Run: headless pygame with SDL's dummy video driver; simulated clock (each Clock.tick advances the game by its frame time, no real sleeping); random seed 0; keys injected as events and as key.get_pressed() state; no mouse input.
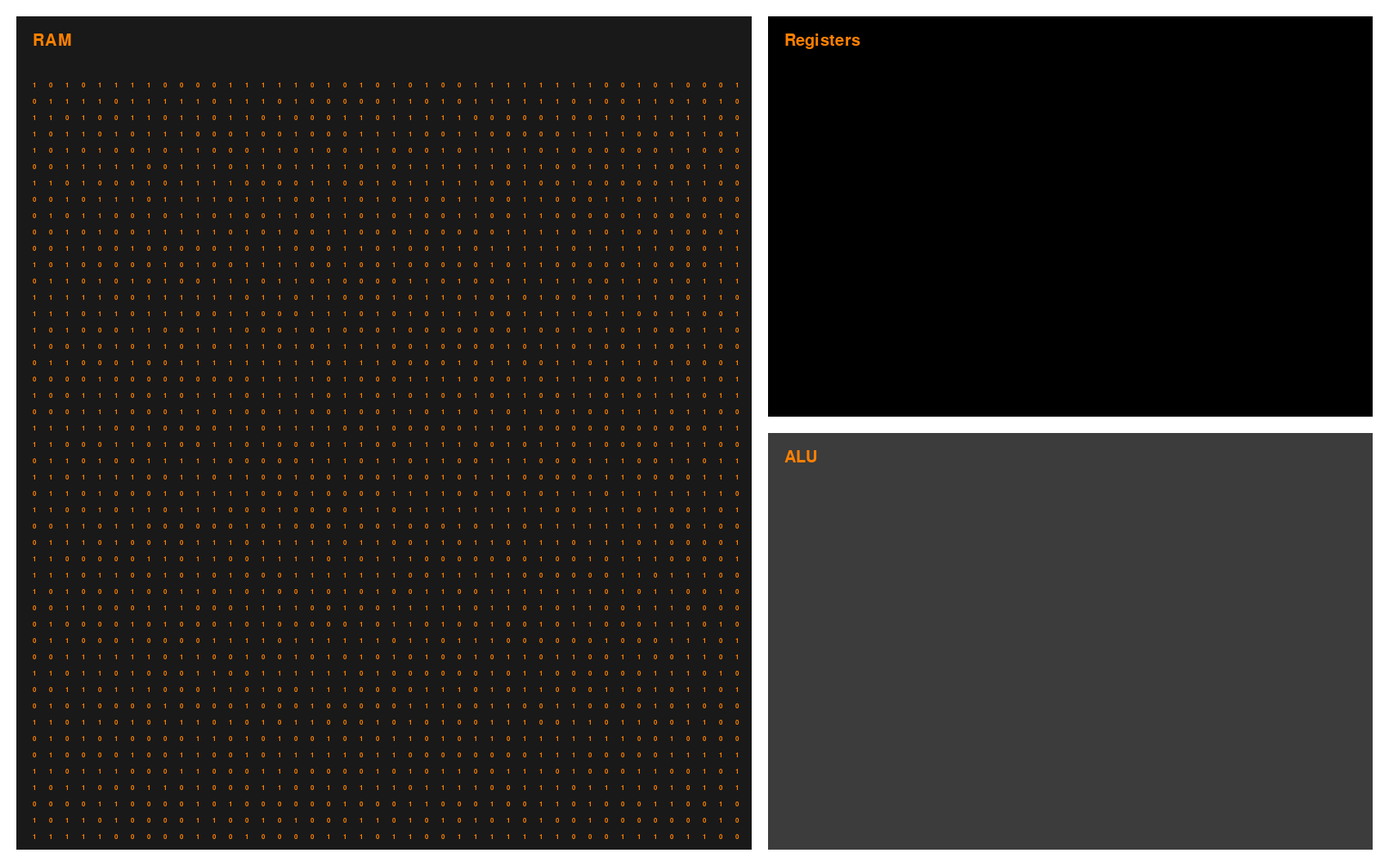
Frame 1 of 4 · flips 1–60 · no input
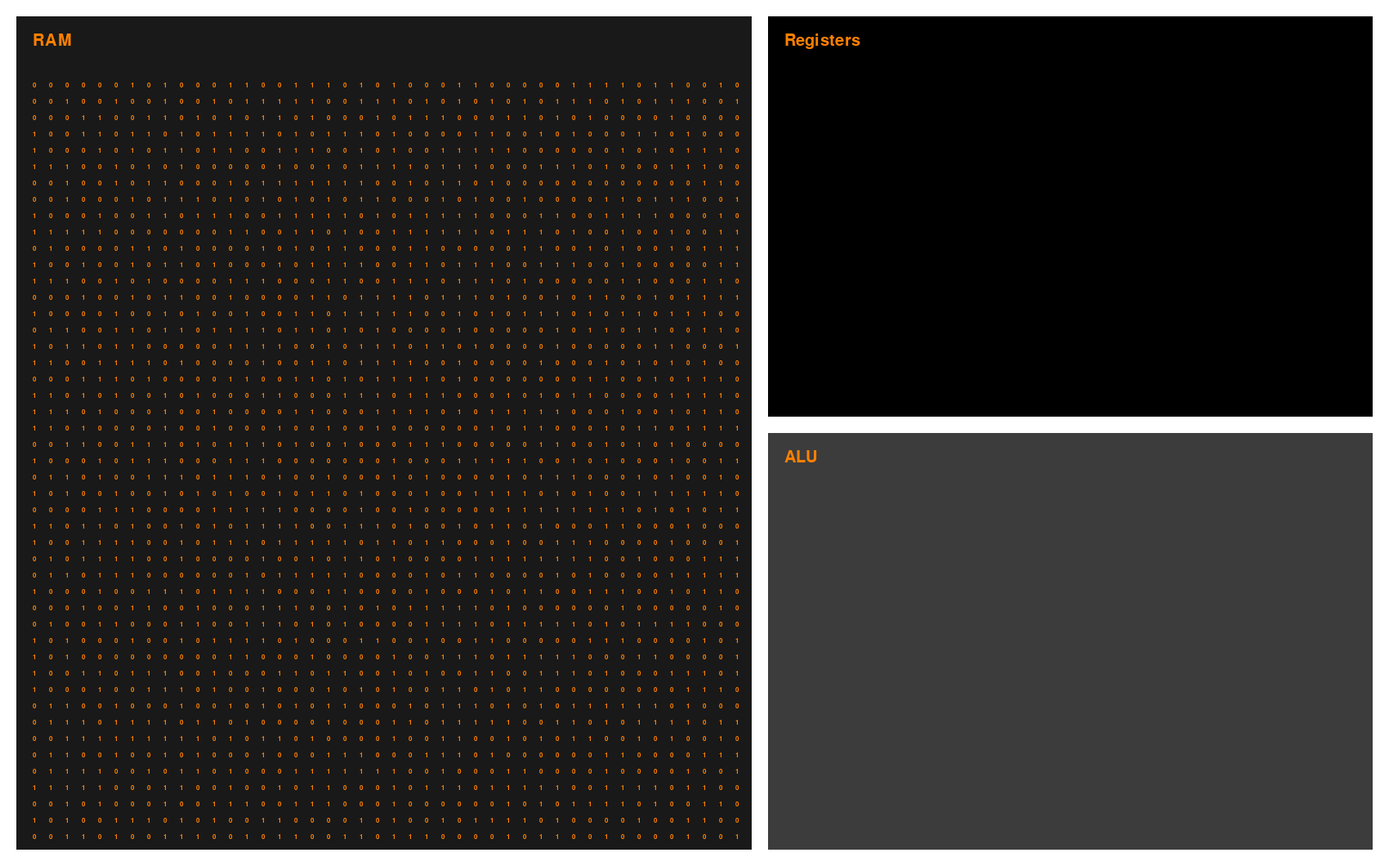
Frame 2 of 4 · flips 61–180 · tapped SPACE, RETURN · held RIGHT (→), D
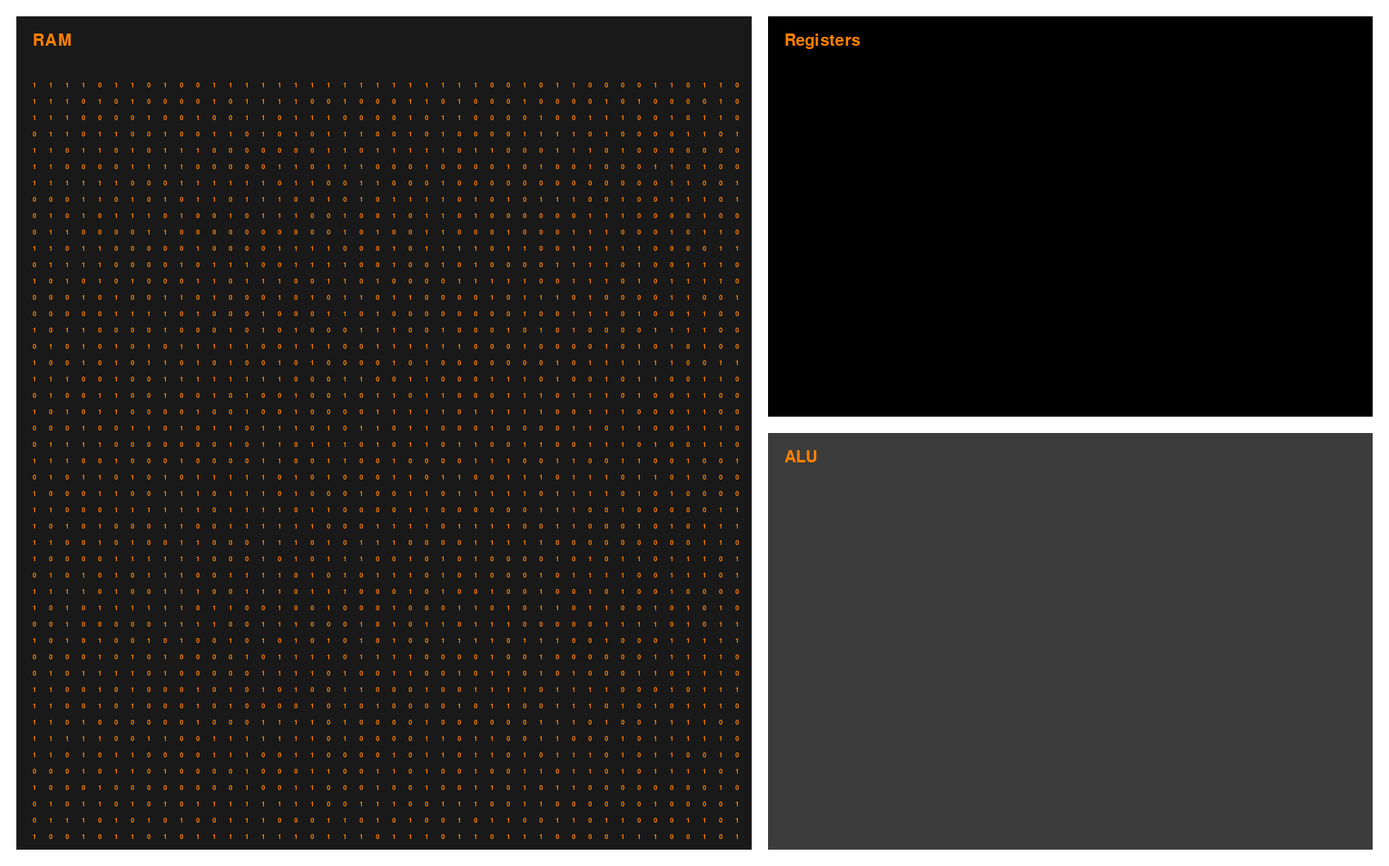
Frame 3 of 4 · flips 181–300 · held DOWN (↓), S
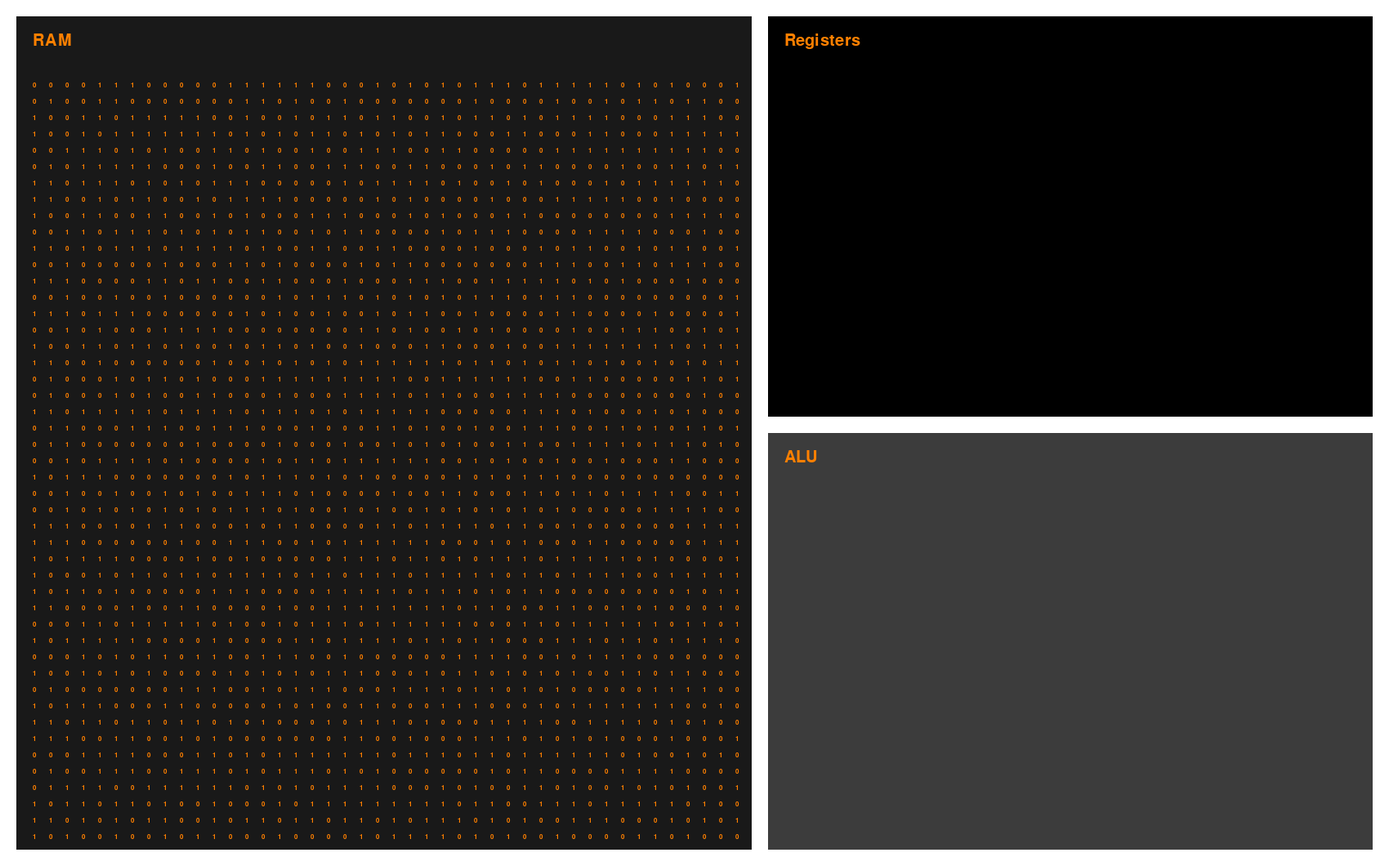
Frame 4 of 4 · flips 301–420 · held LEFT (←), A, UP (↑), W

The pygame program that drew these frames:

"""Register Demo"""

import pygame
import sys
import random

pygame.init()

SCREEN_WIDTH = 1700
SCREEN_HEIGHT = 1060
EDGE_GAP = 20
FPS = 6

WHITE = (255, 255, 255)
BLACK = (0, 0, 0)
RAM_COLOUR = (25, 25, 25)
ALU_COLOR = (60, 60, 60)
TEXT_COLOR = (255, 128, 0)
RAM = (
    0, 0, 0, 0, 0, 0, 0, 0, 0, 0, 0, 0, 0, 0, 0, 0,
    0, 0, 0, 0, 0, 0, 0, 0, 0, 0, 0, 0, 0, 0, 0, 0,
    0, 0, 0, 0, 0, 0, 0, 0, 0, 0, 0, 0, 0, 0, 0, 0,
    0, 0, 0, 0, 0, 0, 0, 0, 0, 0, 0, 0, 0, 0, 0, 0,
    0, 0, 0, 0, 0, 0, 0, 0, 0, 0, 0, 0, 0, 0, 0, 0,
    0, 0, 0, 0, 0, 0, 0, 0, 0, 0, 0, 0, 0, 0, 0, 0,
    0, 0, 0, 0, 0, 0, 0, 0, 0, 0, 0, 0, 0, 0, 0, 0,
    0, 0, 0, 0, 0, 0, 0, 0, 0, 0, 0, 0, 0, 0, 0, 0,
)



class RegisterGame:
    def __init__(self):
        self.screen = pygame.display.set_mode((SCREEN_WIDTH, SCREEN_HEIGHT))
        pygame.display.set_caption('Pygame Class-Based Template')
        self.clock = pygame.time.Clock()
        self.running = True
        self.event_handler = EventHandler(self)
        self.screen_title_font = pygame.font.SysFont('Arial', 30)
        self.code_font = pygame.font.SysFont('Arial', 12)

        self.ram_screen = None
        self.registers_screen = None
        self.alu_screen = None

    def draw_text(self, screen, text, font, text_color, x, y):
        img = font.render(text, True, text_color)
        screen.blit(img, (x, y))

    def run(self):
        while self.running:
            self.event_handler.handle_events()
            self.update()
            self.draw()
            self.clock.tick(FPS)

        self.quit()

    def update(self):
        # Update game objects
        pass

    def draw(self):
        self.screen.fill(WHITE)
        self.ram_block()
        self.registers_block()
        self.alu_block()
        self.fill_ram_block()
        pygame.display.flip()

    def quit(self):
        pygame.quit()
        sys.exit()

    def alu_block(self):
        alu_screen_height = (SCREEN_HEIGHT // 2) - EDGE_GAP
        alu_screen_top_offset = (SCREEN_HEIGHT // 2)
        alu_screen_left_offset = 900 + (2 * EDGE_GAP)
        alu_screen_width = (SCREEN_WIDTH - alu_screen_left_offset) - EDGE_GAP

        self.alu_screen = pygame.draw.rect(
            self.screen,
            ALU_COLOR,
            (alu_screen_left_offset, alu_screen_top_offset, alu_screen_width, alu_screen_height))

        self.draw_text(
            self.screen,
            "ALU",
            self.screen_title_font,
            TEXT_COLOR,
            alu_screen_left_offset + EDGE_GAP,
            alu_screen_top_offset + EDGE_GAP)

    def registers_block(self):
        reg_screen_height = (SCREEN_HEIGHT // 2) - (2 * EDGE_GAP)
        reg_screen_top_offset = EDGE_GAP
        reg_screen_left_offset = 900 + (2 * EDGE_GAP)
        reg_screen_width = (SCREEN_WIDTH - reg_screen_left_offset) - EDGE_GAP

        self.registers_screen = pygame.draw.rect(
            self.screen,
            BLACK,
            (reg_screen_left_offset, reg_screen_top_offset, reg_screen_width, reg_screen_height))

        self.draw_text(
            self.screen,
            "Registers",
            self.screen_title_font,
            TEXT_COLOR,
            reg_screen_left_offset + EDGE_GAP,
            reg_screen_top_offset + EDGE_GAP)

    def ram_block(self):
        ram_screen_top_offset = EDGE_GAP
        ram_screen_left_offset = EDGE_GAP
        ram_screen_height = SCREEN_HEIGHT - (2 * EDGE_GAP)
        ram_screen_width = 900

        self.ram_screen = pygame.draw.rect(
            self.screen,
            RAM_COLOUR,
            (ram_screen_left_offset, ram_screen_top_offset, ram_screen_width, ram_screen_height))

        self.draw_text(
            self.screen,
            "RAM",
            self.screen_title_font,
            TEXT_COLOR,
            (2 * EDGE_GAP),
            (2 * EDGE_GAP))

    def fill_ram_block(self):
        y = 4 * EDGE_GAP
        x = 0
        for i in range(0, (2**11) + 20):
            if i % 44 == 0:
                x = 0
                y += 20
            self.draw_text(
                self.screen,
                random.choice(('0', '1'),),
                self.code_font,
                TEXT_COLOR,
                (x * 20) + (2 * EDGE_GAP),
                y)
            x += 1



class EventHandler:
    def __init__(self, game):
        self.game = game

    def handle_events(self):
        for event in pygame.event.get():
            if event.type == pygame.QUIT:
                self.game.running = False
            elif event.type == pygame.KEYDOWN:
                if event.key == pygame.K_ESCAPE:
                    self.game.running = False
                # Add other key event handlers here
            # Add other event types here


def main():
    game = RegisterGame()
    game.run()


if __name__ == '__main__':
    main()
